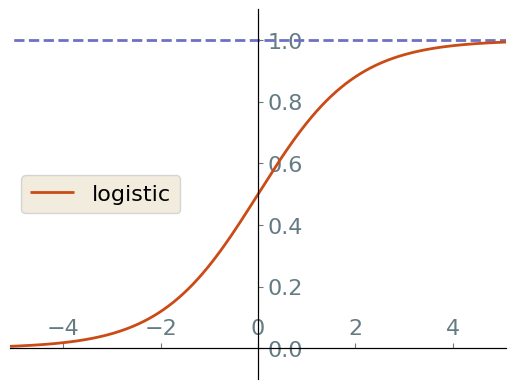

Here is the Python script that generated this plot:
import matplotlib.pyplot as plt
import numpy as np

plt.rcParams.update({
    "font.family": ["Ysabeau Office"],
    "mathtext.fontset": "cm",
    "axes.unicode_minus": True,
    "font.size": 16
})

r = 10

x = np.arange(-r, r, 0.02)
logistic = 1 / (1 + np.exp(-x))
y = np.sign(np.abs(x))

plt.axis([-5.1, 5.1, -0.1, 1.1])

with plt.style.context('Solarize_Light2'):

    # plt.figure(figsize = (10,5))
    ax = plt.gca()
    ax.xaxis.set_ticks_position('bottom')
    ax.spines['bottom'].set_position(('data', 0))
    ax.yaxis.set_ticks_position('left')
    ax.spines['left'].set_position(('data', 0))
    ax.xaxis.set_ticks_position('top')
    ax.spines['top'].set_position(('data', 0))
    ax.yaxis.set_ticks_position('right')
    ax.spines['right'].set_position(('data', 0))
    ax.tick_params(axis='both', labelsize=16)

    sgn_color, logistic_color = "#6c71c4", "#cb4b16"

    plt.plot(x, y, linestyle="dashed", linewidth=2, color=sgn_color)

    plt.plot(x, logistic, linestyle="-", linewidth=2, color=logistic_color, label="logistic")

    legend = plt.legend(loc='center left', prop={'family': 'Ysabeau Office', 'size': 16, 'weight': 'medium'})
    plt.setp(legend.get_texts())

    plt.savefig("logistic-func-plot.svg", transparent=True, bbox_inches="tight")
